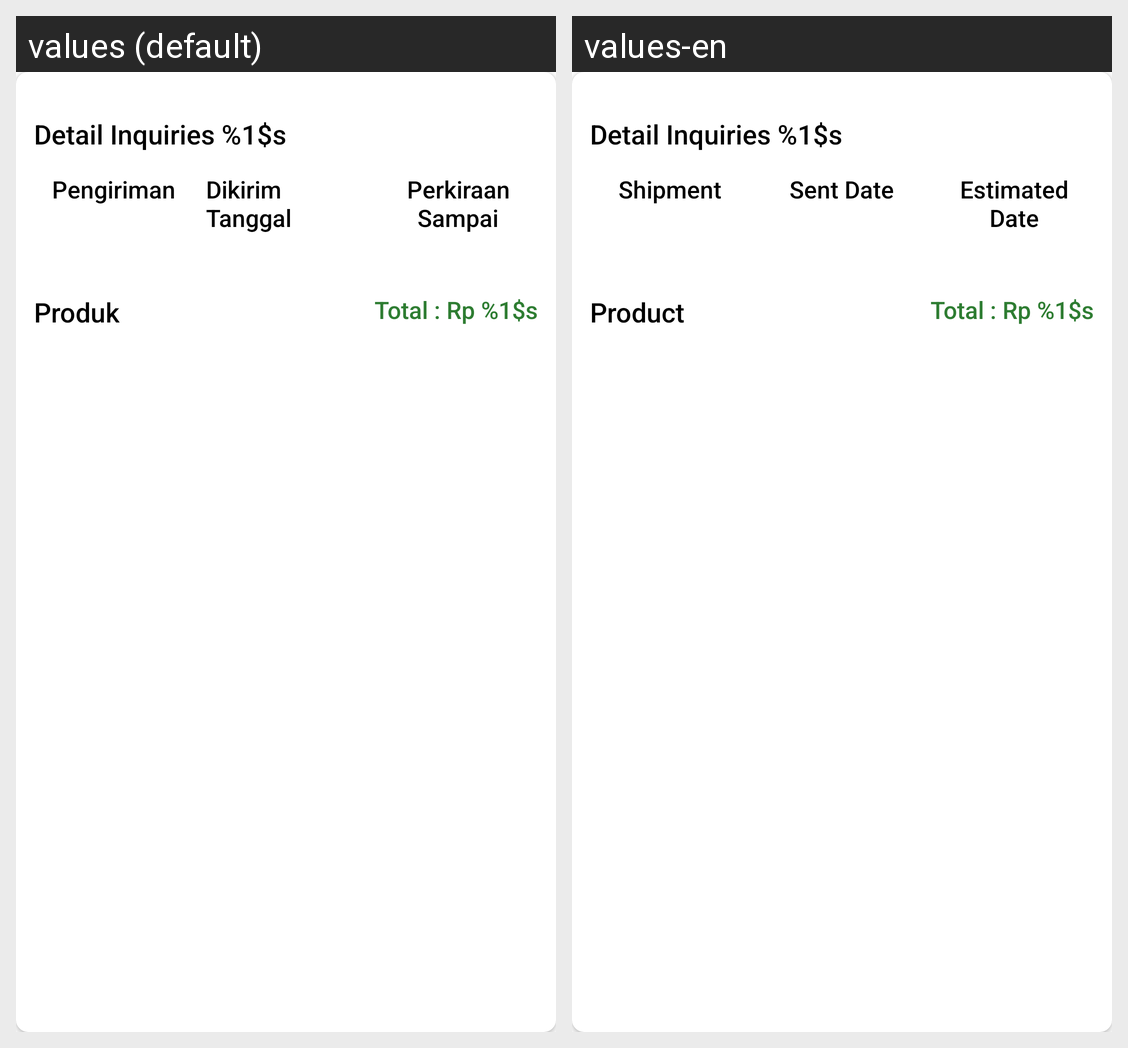

Here is an Android app screen in its default locale and in the app's own translations. Write out the translated-string differences for the strings that appear on this screen.
Android screen res/layout/bottom_sheet_inquiries_detail.xml rendered under 2 locales, left to right: values (default), values-en. Device: Nexus 5 (rendered at 1080×1920; each locale shown at half size, 540×960, under a caption strip naming it); theme Theme.DHT.
Strings drawn on this screen, with the default value and each locale's value (text and hints the layout hard-codes, and strings that could not be matched under every locale, appear in the picture but are not listed):

inquiries_detail_title
  values: Detail Inquiries %1$s
  values-en: Detail Inquiries %1$s  [not translated; the default value is used]

shipment
  values: Pengiriman
  values-en: Shipment

shipment_sent_date
  values: Dikirim Tanggal
  values-en: Sent Date

shipment_estimated_date
  values: Perkiraan Sampai
  values-en: Estimated Date

product
  values: Produk
  values-en: Product

inquiries_product_total
  values: Total : Rp %1$s
  values-en: Total : Rp %1$s  [not translated; the default value is used]
